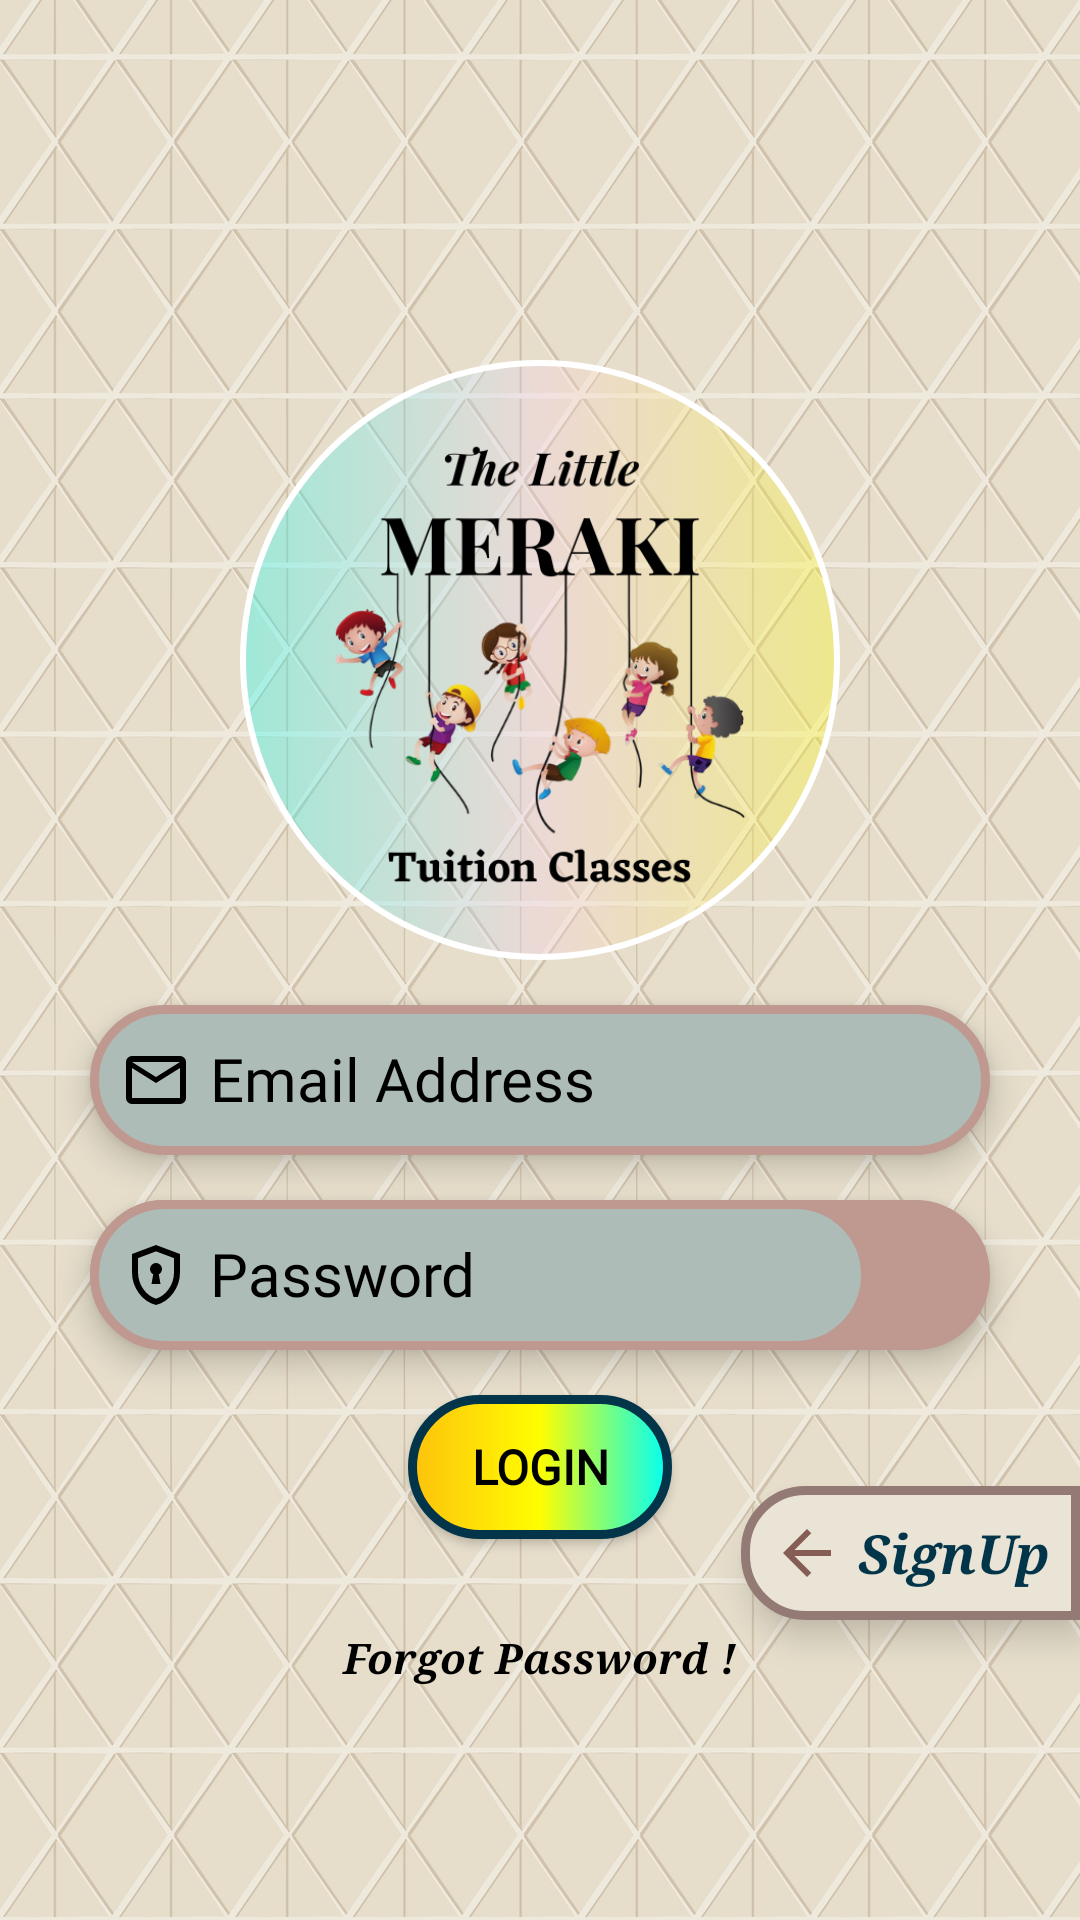

Layout XML and referenced resources for this Android screen:
<!-- AndroidManifest.xml: application theme Theme.LittleMeraki -->
<!-- res/layout/activity_login.xml -->
<?xml version="1.0" encoding="utf-8"?>
<androidx.constraintlayout.widget.ConstraintLayout xmlns:android="http://schemas.android.com/apk/res/android"
    xmlns:app="http://schemas.android.com/apk/res-auto"
    xmlns:tools="http://schemas.android.com/tools"
    android:layout_width="match_parent"
    android:layout_height="match_parent"
    android:background="@drawable/login_bg"
    android:theme="@style/login_style"
    tools:context=".Login">

    <LinearLayout
        android:id="@+id/linearLayout"
        android:layout_width="340dp"
        android:layout_height="wrap_content"
        android:layout_marginTop="100dp"
        android:background="@drawable/white_background"
        android:backgroundTint="@color/peach"
        android:elevation="6dp"
        android:orientation="vertical"
        app:layout_constraintEnd_toEndOf="parent"
        app:layout_constraintHorizontal_bias="0.492"
        app:layout_constraintStart_toStartOf="parent"
        app:layout_constraintTop_toTopOf="parent">

        <ImageView
            android:id="@+id/login_logo"
            android:layout_width="200dp"
            android:layout_height="200dp"
            android:layout_gravity="center_horizontal"
            android:layout_marginTop="20dp"
            android:layout_marginBottom="15dp"
            android:background="@drawable/circle_background"
            android:elevation="5dp"
            android:padding="15dp"
            android:src="@drawable/logo" />

        <EditText
            android:id="@+id/email"
            android:layout_width="300dp"
            android:layout_height="50dp"
            android:layout_gravity="center_horizontal"
            android:layout_marginBottom="15dp"
            android:background="@drawable/edittext_bg"
            android:drawableStart="@drawable/ic_mail"
            android:drawablePadding="6dp"
            android:elevation="6dp"
            android:ems="10"
            android:fontFamily="@font/medium_italic_jost"
            android:hint="Email Address"
            android:inputType="textEmailAddress"
            android:paddingLeft="10dp"
            android:paddingTop="12dp"
            android:paddingRight="10dp"
            android:paddingBottom="12dp"
            android:textSize="20sp" />

        <LinearLayout
            android:layout_width="300dp"
            android:layout_height="50dp"
            android:layout_gravity="center"
            android:layout_marginBottom="15dp"
            android:background="@drawable/edittext_bg"
            android:backgroundTint="@color/peach"
            android:elevation="6dp"
            android:orientation="horizontal">

            <EditText
                android:id="@+id/password"
                android:layout_width="260dp"
                android:layout_height="50dp"
                android:layout_gravity="center_horizontal"
                android:layout_marginBottom="15dp"
                android:background="@drawable/edittext_bg"
                android:drawableStart="@drawable/ic_password"
                android:drawablePadding="6dp"
                android:ems="10"
                android:fontFamily="@font/medium_italic_jost"
                android:hint="Password"
                android:inputType="textPassword"
                android:paddingLeft="10dp"
                android:paddingTop="12dp"
                android:paddingRight="10dp"
                android:paddingBottom="12dp"
                android:textSize="20sp" />

            <ImageView
                android:id="@+id/eye"
                android:layout_width="32dp"
                android:layout_height="wrap_content"
                android:layout_gravity="center" />

        </LinearLayout>

        <androidx.appcompat.widget.AppCompatButton
            android:id="@+id/login_btn"
            android:layout_width="wrap_content"
            android:layout_height="wrap_content"
            android:layout_gravity="center_horizontal"
            android:layout_marginBottom="15dp"
            android:background="@drawable/button_bg"
            android:fontFamily="@font/aleo"
            android:paddingLeft="15dp"
            android:paddingRight="15dp"
            android:text="Login"
            android:textColor="@color/black"
            android:textSize="16sp"
            android:textStyle="bold" />

    </LinearLayout>

    <TextView
        android:id="@+id/forgot_btn"
        android:layout_width="match_parent"
        android:layout_height="wrap_content"
        android:layout_marginTop="15dp"
        android:fontFamily="serif"
        android:gravity="center_horizontal|center_vertical"
        android:text="Forgot Password !"
        android:textColor="@color/black"
        android:textSize="14sp"
        android:textStyle="bold|italic"
        app:layout_constraintEnd_toEndOf="parent"
        app:layout_constraintHorizontal_bias="0.0"
        app:layout_constraintStart_toStartOf="parent"
        app:layout_constraintTop_toBottomOf="@+id/linearLayout" />

    <TextView
        android:id="@+id/signup_tab_btn"
        android:layout_width="wrap_content"
        android:layout_height="wrap_content"
        android:layout_gravity="right"
        android:layout_marginBottom="100dp"
        android:background="@drawable/login_ls_bg"
        android:backgroundTint="@color/light_black"
        android:backgroundTintMode="screen"
        android:drawableLeft="@drawable/ic_left_arrow"
        android:drawablePadding="5dp"
        android:elevation="7dp"
        android:fontFamily="serif"
        android:gravity="center_horizontal"
        android:padding="10dp"
        android:text="SignUp"
        android:textColor="@color/prussian_blue"
        android:textSize="18sp"
        android:textStyle="bold|italic"
        app:layout_constraintBottom_toBottomOf="parent"
        app:layout_constraintEnd_toEndOf="parent" />

    <ProgressBar
        android:id="@+id/login_progressBar"
        style="?android:attr/progressBarStyle"
        android:visibility="gone"
        android:elevation="8dp"
        android:layout_width="wrap_content"
        android:layout_height="wrap_content"
        app:layout_constraintBottom_toBottomOf="parent"
        app:layout_constraintEnd_toEndOf="parent"
        app:layout_constraintStart_toStartOf="parent"
        app:layout_constraintTop_toTopOf="parent" />

</androidx.constraintlayout.widget.ConstraintLayout>
<!-- resources referenced by this layout -->
<resources>
  <color name="black">#FF000000</color>
  <color name="light_black">#202e31</color>
  <color name="peach">#BF988F</color>
  <color name="prussian_blue">#02354a</color>
  <!-- drawable button_bg (drawable) -->
  <?xml version="1.0" encoding="utf-8"?>
  <shape xmlns:android="http://schemas.android.com/apk/res/android"
      android:shape="rectangle">
      <corners android:radius="150dp"/>
      <size android:height="12dp" android:width="40dp"/>
      <solid android:color="@color/mango_yellow"/>
      <gradient android:startColor="@color/mango_yellow"
          android:centerColor="@color/yellow"
          android:endColor="@color/sky_blue"/>
      <stroke android:color="@color/prussian_blue" android:width="3dp"/>
  </shape>
  <!-- drawable circle_background (drawable) -->
  <?xml version="1.0" encoding="utf-8"?>
  <selector xmlns:android="http://schemas.android.com/apk/res/android">
  <item>
      <shape android:shape="oval">
          <solid android:color="@color/trans_white"/>
          <gradient android:startColor="@color/yellow"
              android:centerColor="@color/pinkish_white"
              android:endColor="@color/sky_blue"
              android:angle="180"/>
          <stroke android:color="@color/white" android:width="2dp"/>
          <corners android:radius="22dp"/>
      </shape>
  </item>
  </selector>
  <!-- drawable edittext_bg (drawable) -->
  <?xml version="1.0" encoding="utf-8"?>
  <shape xmlns:android="http://schemas.android.com/apk/res/android"
      android:shape="rectangle">
      <corners android:radius="150dp"/>
      <size android:height="12dp" android:width="40dp"/>
      <solid android:color="@color/light_slate_grey"/>
      <stroke android:color="@color/peach" android:width="3dp"/>
  </shape>
  <!-- drawable ic_left_arrow (drawable) -->
  <vector xmlns:android="http://schemas.android.com/apk/res/android"
      android:width="24dp"
      android:height="24dp"
      android:viewportWidth="960"
      android:viewportHeight="960"
      android:tint="@color/light_brown">
    <path
        android:fillColor="@android:color/white"
        android:pathData="M313,520L537,744L480,800L160,480L480,160L537,216L313,440L800,440L800,520L313,520Z"/>
  </vector>
  <!-- drawable login_ls_bg (drawable) -->
  <?xml version="1.0" encoding="utf-8"?>
  <shape xmlns:android="http://schemas.android.com/apk/res/android"
      android:shape="rectangle">
      <corners android:bottomLeftRadius="20dp"
          android:topLeftRadius="20dp"/>
      <size android:height="12dp" android:width="40dp"/>
      <solid android:color="#e6decb"/>
      <stroke android:color="@color/light_brown" android:width="3dp"/>
  </shape>
  <style name="login_style" parent="Theme.MaterialComponents.DayNight.DarkActionBar">
          <item name="android:textColor">@color/black</item>
          <item name="android:textColorHint">@color/black</item>
          <item name="android:textColorPrimary">@color/black</item>
          <item name="android:textColorHighlight">@color/light_red</item>
          <item name="colorSecondary">@color/black</item>
          <item name="colorPrimary">@color/light_green</item>
      </style>
  <style name="Theme.LittleMeraki" parent="Base.Theme.LittleMeraki" />
  <color name="mango_yellow">#FEC20C</color>
  <color name="yellow">#FFFD01</color>
  <color name="sky_blue">#01FFF4</color>
  <color name="trans_white">#4FFFFFFF</color>
  <color name="pinkish_white">#F8CEEC</color>
  <color name="white">#FFFFFFFF</color>
  <color name="light_slate_grey">#adbcb7</color>
  <color name="light_brown">#855d54</color>
  <color name="light_red">#f7797d</color>
  <color name="light_green">#C6FFDD</color>
  <style name="Base.Theme.LittleMeraki" parent="Theme.Material3.DayNight.NoActionBar">
          
          
      </style>
</resources>
